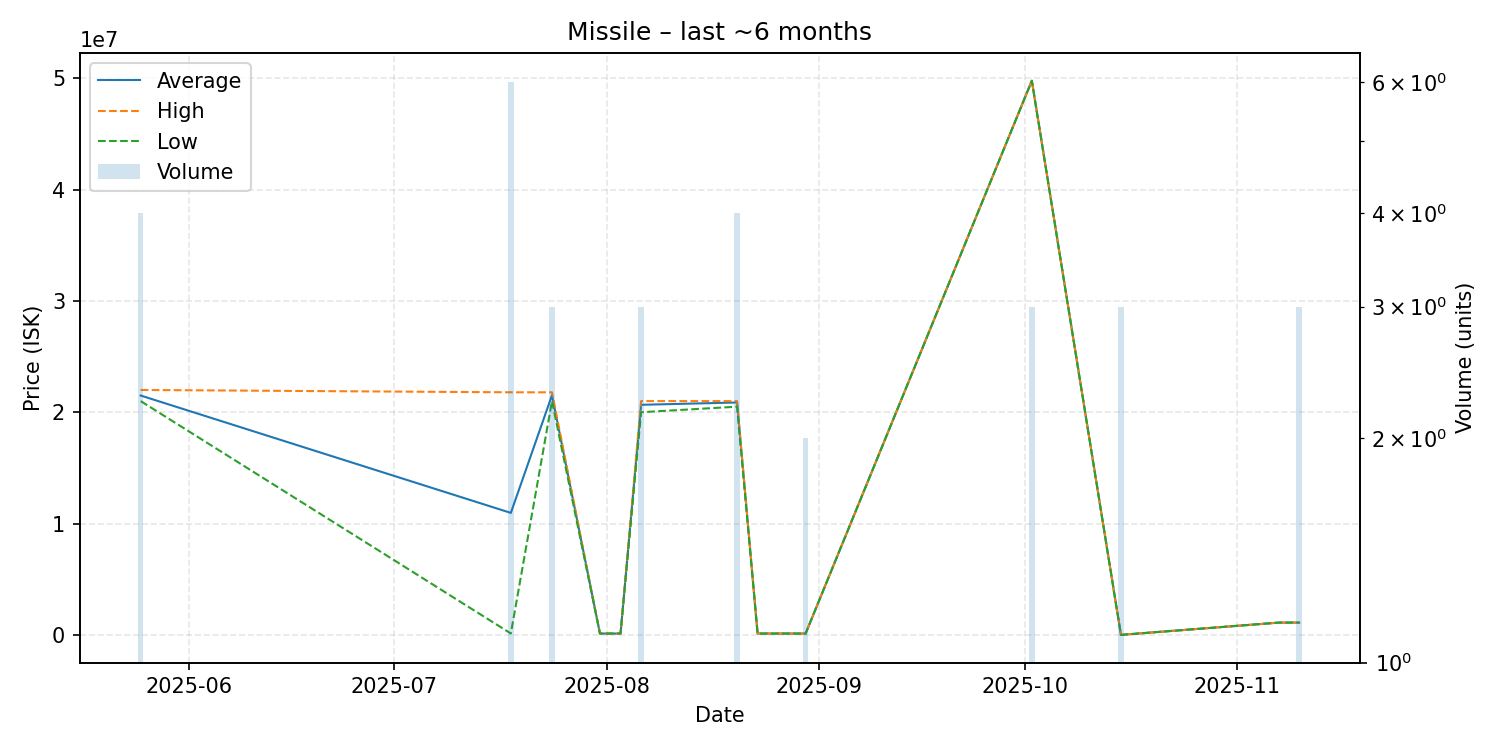

Data behind this chart, as committed beside it:
date, average, highest, lowest, order_count, volume
2025-05-25, 21500000, 22000000, 21000000, 3, 4
2025-07-18, 10957500, 21790000, 125000, 2, 6
2025-07-24, 21526667, 21790000, 21000000, 2, 3
2025-07-31, 118900, 118900, 118900, 1, 1
2025-08-03, 118900, 118900, 118900, 1, 1
2025-08-06, 20666667, 21000000, 20000000, 2, 3
2025-08-20, 20875000, 21000000, 20500000, 4, 4
2025-08-23, 118900, 118900, 118900, 1, 1
2025-08-30, 118900, 118900, 118900, 2, 2
2025-10-02, 49780000, 49780000, 49780000, 1, 3
2025-10-15, 0.01, 0.01, 0.01, 3, 3
2025-11-07, 1102000, 1102000, 1102000, 1, 1
2025-11-10, 1103000, 1103000, 1103000, 1, 3
